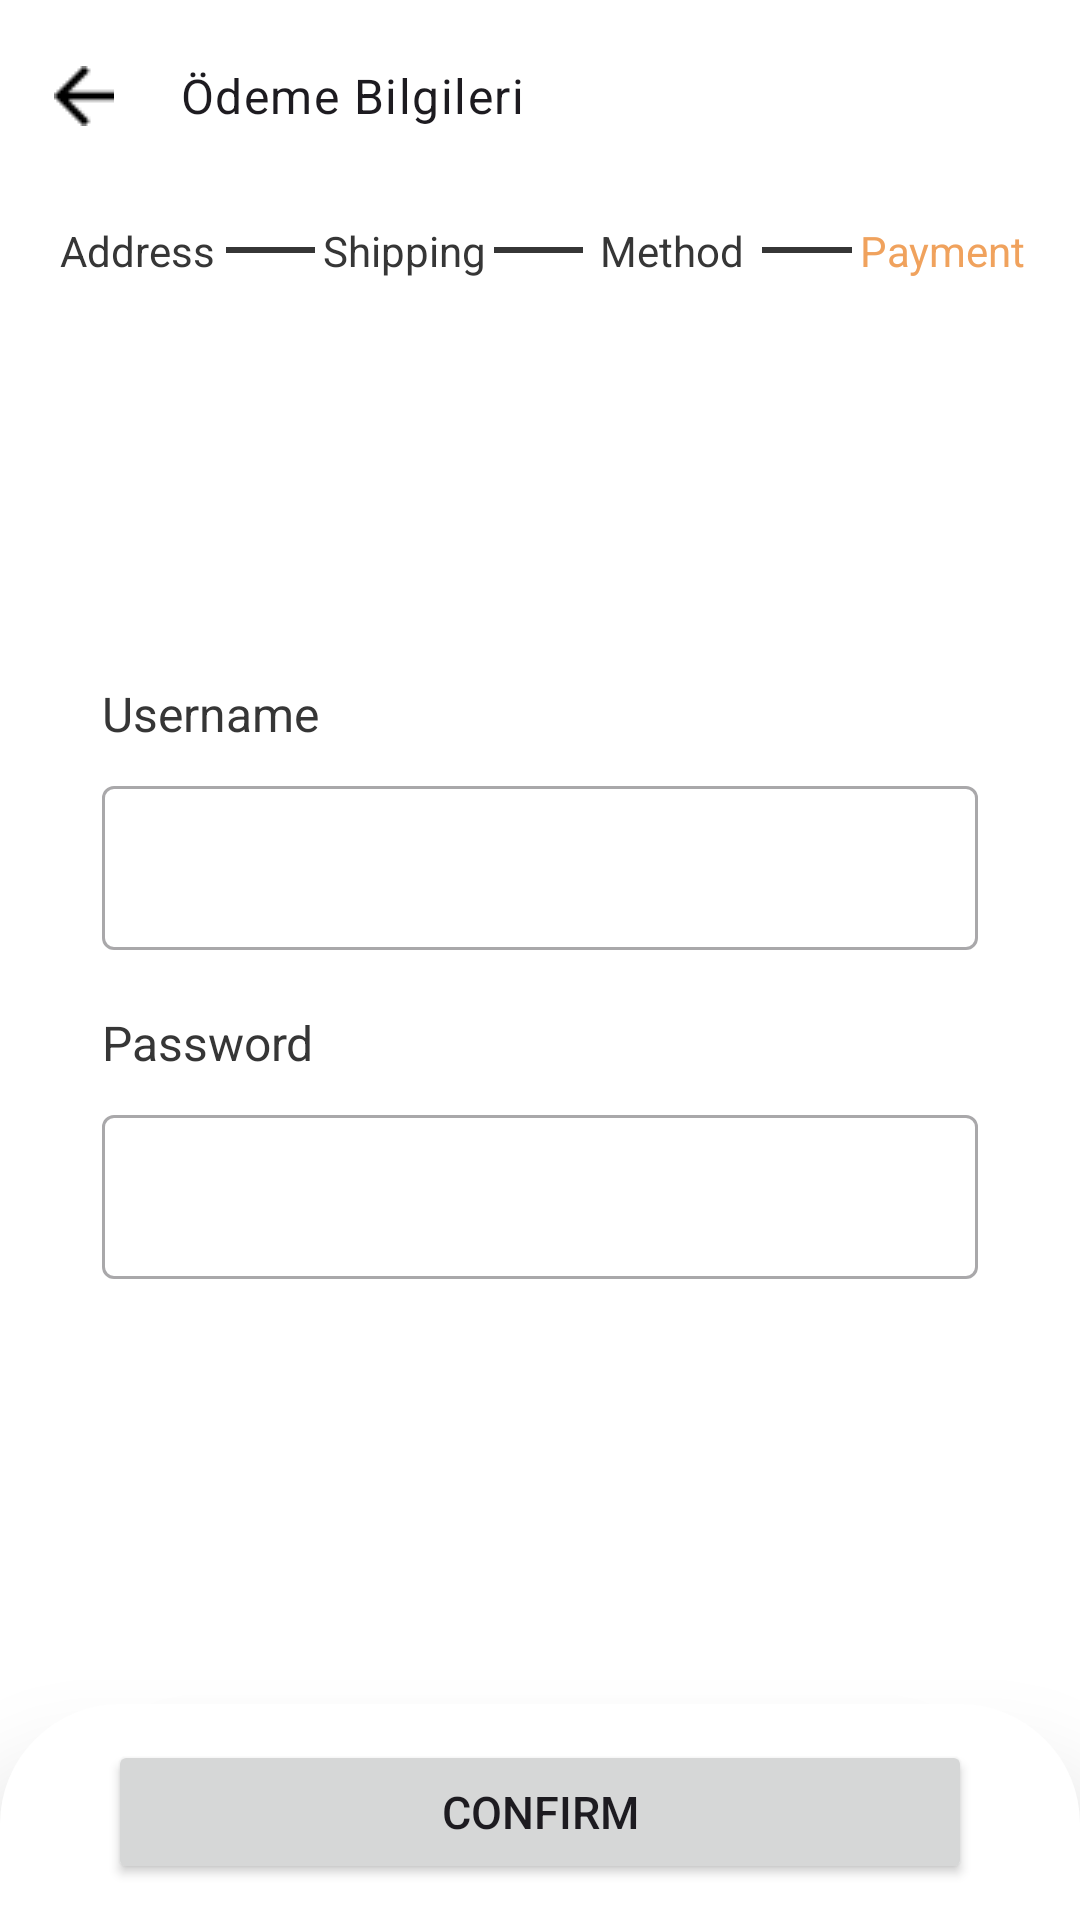

This screen was rendered from an Android layout file. Write that file and the resources it references.
<!-- AndroidManifest.xml: application theme Theme.Ecommerce -->
<!-- res/layout/fragment_payment_paypal.xml -->
<?xml version="1.0" encoding="utf-8"?>
<androidx.constraintlayout.widget.ConstraintLayout
    xmlns:android="http://schemas.android.com/apk/res/android"
    android:layout_width="match_parent"
    android:layout_height="match_parent"
    xmlns:app="http://schemas.android.com/apk/res-auto"
    xmlns:tools="http://schemas.android.com/tools">

    <com.google.android.material.appbar.MaterialToolbar
        android:id="@+id/toolBarPaypal"
        android:layout_width="match_parent"
        android:layout_height="wrap_content"
        app:layout_constraintEnd_toEndOf="parent"
        app:layout_constraintStart_toStartOf="parent"
        app:layout_constraintTop_toTopOf="parent"
        app:title="Ödeme Bilgileri"
        app:navigationIcon="@drawable/vector"
        app:titleTextAppearance="@style/TextAppearance.MaterialComponents.Body1">

    </com.google.android.material.appbar.MaterialToolbar>

    <LinearLayout
        android:id="@+id/linearLayoutProgress"
        android:layout_width="match_parent"
        android:layout_height="wrap_content"
        android:layout_marginTop="10dp"
        android:gravity="center"
        android:orientation="horizontal"
        android:paddingHorizontal="16dp"
        app:layout_constraintEnd_toEndOf="parent"
        app:layout_constraintHorizontal_bias="0.0"
        app:layout_constraintStart_toStartOf="parent"
        app:layout_constraintTop_toBottomOf="@+id/toolBarPaypal">

        <TextView
            android:layout_width="0dp"
            android:layout_height="wrap_content"
            android:layout_weight="2"
            android:gravity="center"
            android:text="@string/adres"
            android:textColor="@color/font_secondary"
            android:textSize="14sp" />

        <View
            android:layout_width="0dp"
            android:layout_weight="1"
            android:layout_height="2dp"
            android:background="@color/font_secondary" />

        <TextView
            android:layout_width="0dp"
            android:layout_height="wrap_content"
            android:layout_weight="2"
            android:gravity="center"
            android:text="@string/shipping"
            android:textColor="@color/font_secondary"
            android:textSize="14sp" />

        <View
            android:layout_width="0dp"
            android:layout_weight="1"
            android:layout_height="2dp"
            android:background="@color/font_secondary" />

        <TextView
            android:layout_width="0dp"
            android:layout_height="wrap_content"
            android:layout_weight="2"
            android:gravity="center"
            android:text="@string/payment_method"
            android:textColor="@color/font_secondary"
            android:textSize="14sp" />

        <View
            android:layout_width="0dp"
            android:layout_weight="1"
            android:layout_height="2dp"
            android:background="@color/font_secondary" />

        <TextView
            android:layout_width="0dp"
            android:layout_height="wrap_content"
            android:layout_weight="2"
            android:gravity="center"
            android:text="@string/payment"
            android:textColor="@color/font_third"
            android:textSize="14sp" />

    </LinearLayout>

    <LinearLayout
        android:id="@+id/linearLayout"
        android:layout_width="match_parent"
        android:layout_height="wrap_content"
        android:layout_marginTop="10dp"
        android:layout_marginHorizontal="30dp"
        android:padding="4dp"
        android:orientation="vertical"
        app:layout_constraintEnd_toEndOf="parent"
        app:layout_constraintStart_toStartOf="parent"
        app:layout_constraintTop_toBottomOf="@+id/linearLayoutProgress">

        <ImageView
            android:layout_width="match_parent"
            android:layout_height="120dp" />

        <TextView
            android:layout_width="wrap_content"
            android:layout_height="wrap_content"
            android:layout_marginBottom="8dp"
            android:text="@string/user_name"
            android:textSize="16sp"
            android:textColor="@color/font_secondary"/>

        <com.google.android.material.textfield.TextInputLayout
            android:id="@+id/textInputLayoutCardUserName"
            style="@style/Widget.MaterialComponents.TextInputLayout.OutlinedBox"
            android:layout_width="match_parent"
            android:layout_height="60dp">

            <com.google.android.material.textfield.TextInputEditText
                android:id="@+id/textInputEditTextCardUserName"
                android:layout_width="match_parent"
                android:layout_height="wrap_content"
                android:inputType="text"
                android:maxLength="22"
                tools:text="Hasan Ali Çalışkan"
                android:textColor="@color/font_secondary"
                android:textSize="16sp" />

        </com.google.android.material.textfield.TextInputLayout>

        <TextView
            android:layout_width="wrap_content"
            android:layout_height="wrap_content"
            android:layout_marginTop="20dp"
            android:layout_marginBottom="8dp"
            android:text="@string/password"
            android:textSize="16sp"
            android:textColor="@color/font_secondary"/>

        <com.google.android.material.textfield.TextInputLayout
            android:id="@+id/textInputLayoutPassword"
            style="@style/Widget.MaterialComponents.TextInputLayout.OutlinedBox"
            android:layout_width="match_parent"
            android:layout_height="60dp">

            <com.google.android.material.textfield.TextInputEditText
                android:id="@+id/textInputEditTextPassword"
                android:layout_width="match_parent"
                android:layout_height="wrap_content"
                android:inputType="textPassword"
                android:maxLength="16"
                tools:text="5297566612257852"
                android:textColor="@color/font_secondary"
                android:textSize="16sp" />

        </com.google.android.material.textfield.TextInputLayout>

    </LinearLayout>

    <LinearLayout
        android:id="@+id/bottom"
        android:layout_width="match_parent"
        android:layout_height="wrap_content"
        android:orientation="horizontal"
        android:paddingVertical="12dp"
        android:paddingHorizontal="36dp"
        android:background="@drawable/bottom_bar"
        android:elevation="24dp"
        app:layout_constraintStart_toStartOf="parent"
        app:layout_constraintEnd_toEndOf="parent"
        app:layout_constraintBottom_toBottomOf="parent">

        <Button
            android:id="@+id/buttonConfirm"
            android:layout_width="0dp"
            android:layout_height="wrap_content"
            android:layout_weight="7"
            android:text="@string/confirm"
            android:textSize="15sp"/>

    </LinearLayout>

    <ProgressBar
        android:id="@+id/progressBarPaymentPaypal"
        android:layout_width="wrap_content"
        android:layout_height="wrap_content"
        android:visibility="gone"
        android:indeterminateTint="@color/color_primary"
        app:layout_constraintBottom_toBottomOf="parent"
        app:layout_constraintEnd_toEndOf="parent"
        app:layout_constraintStart_toStartOf="parent"
        app:layout_constraintTop_toTopOf="parent" />

</androidx.constraintlayout.widget.ConstraintLayout>
<!-- resources referenced by this layout -->
<resources>
  <color name="color_primary">#4267B2</color>
  <color name="font_secondary">#363636</color>
  <color name="font_third">#F0A25D</color>
  <!-- drawable bottom_bar (drawable) -->
  <?xml version="1.0" encoding="utf-8"?>
  <shape xmlns:android="http://schemas.android.com/apk/res/android" android:shape="rectangle">
  
      <solid android:color="@color/white" />
      <corners android:topRightRadius="40dp" android:topLeftRadius="40dp" />
  
  </shape>
  <!-- drawable vector: png bitmap (drawable, 232 bytes) -->
  <string name="adres">Address</string>
  <string name="confirm">Confirm</string>
  <string name="password">Password</string>
  <string name="payment">Payment</string>
  <string name="payment_method">Method</string>
  <string name="shipping">Shipping</string>
  <string name="user_name">Username</string>
  <style name="Theme.Ecommerce" parent="Base.Theme.Ecommerce" />
  <color name="white">#FFFFFFFF</color>
  <style name="Base.Theme.Ecommerce" parent="Theme.Material3.DayNight.NoActionBar">
          <item name="colorPrimary">@color/color_primary</item>
          <item name="colorPrimaryVariant">@color/color_primary_variant</item>
          <item name="colorSecondary">@color/color_secondary</item>
          <item name="colorSecondaryVariant">@color/color_secondary_variant</item>
          <item name="android:statusBarColor">@color/color_status_bar</item>
          <item name="android:windowBackground">@color/white</item>
      </style>
  <color name="color_primary_variant">#518ad8</color>
  <color name="color_secondary">#606060</color>
  <color name="color_secondary_variant">#979797</color>
  <color name="color_status_bar">#9dcbf3</color>
</resources>
